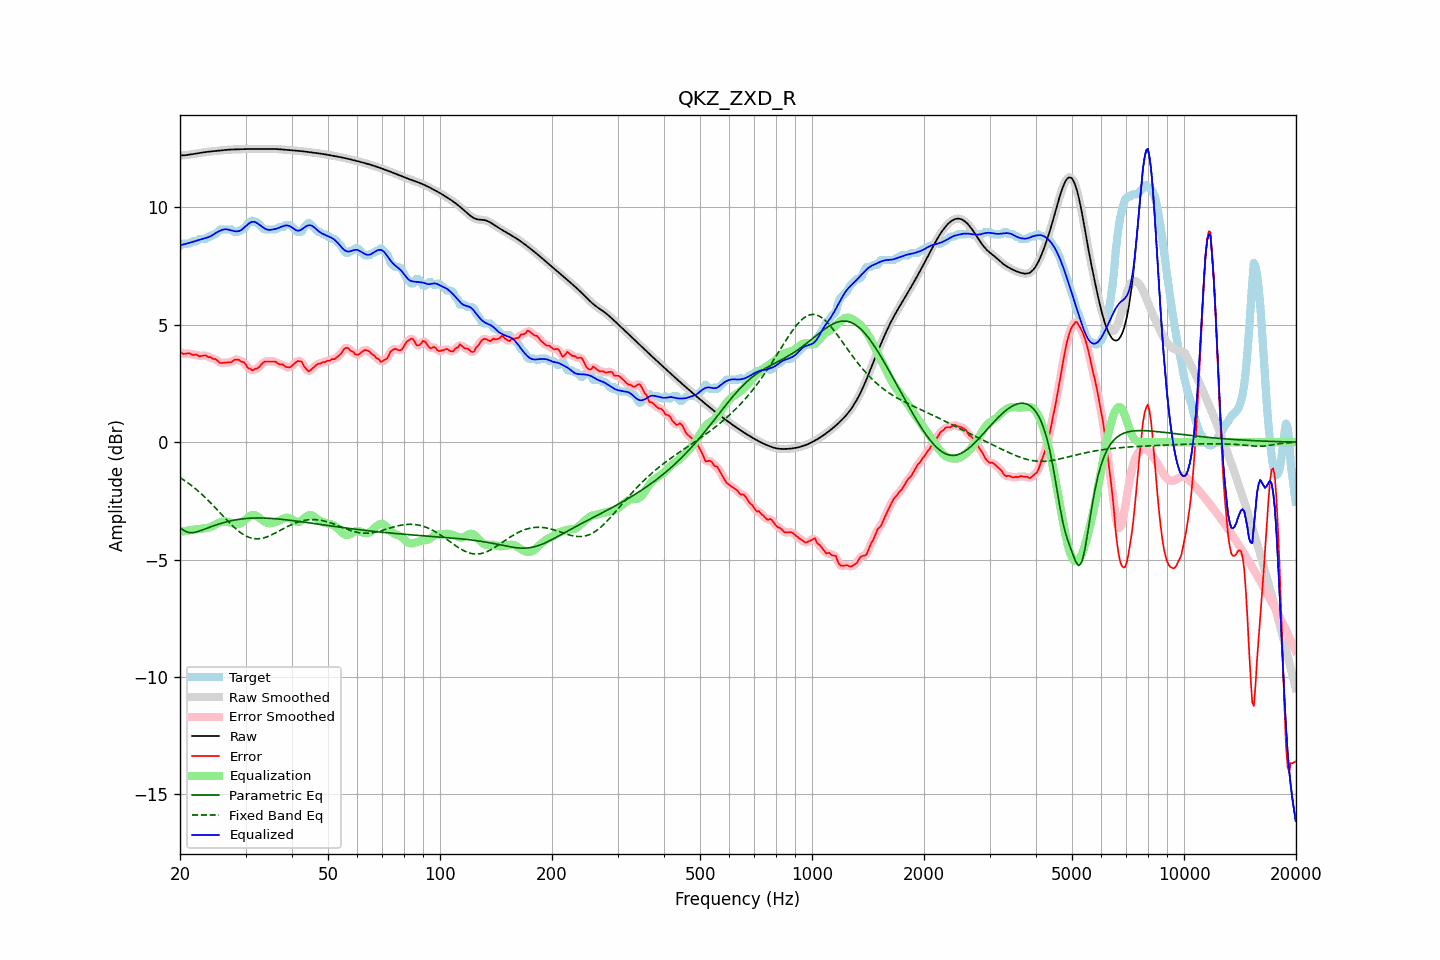

The table this chart was drawn from, first rows:
frequency, raw, error, smoothed, error_smoothed, equalization, parametric_eq, fixed_band_eq, equalized_raw, equalized_smoothed, target
20.00, 12.21, 3.85, 12.21, 3.85, -3.82, -3.63, -1.51, 8.39, 8.39, 8.36
20.20, 12.22, 3.81, 12.22, 3.81, -3.81, -3.69, -1.55, 8.40, 8.40, 8.41
20.40, 12.22, 3.76, 12.22, 3.78, -3.80, -3.74, -1.60, 8.42, 8.42, 8.46
20.61, 12.22, 3.76, 12.23, 3.76, -3.79, -3.78, -1.64, 8.44, 8.44, 8.46
20.81, 12.23, 3.77, 12.23, 3.77, -3.78, -3.82, -1.69, 8.46, 8.46, 8.46
21.02, 12.24, 3.78, 12.24, 3.78, -3.77, -3.84, -1.74, 8.48, 8.48, 8.46
21.23, 12.25, 3.79, 12.25, 3.77, -3.75, -3.85, -1.79, 8.50, 8.50, 8.47
21.44, 12.26, 3.74, 12.26, 3.75, -3.74, -3.86, -1.84, 8.52, 8.52, 8.52
21.66, 12.27, 3.71, 12.27, 3.73, -3.73, -3.86, -1.89, 8.54, 8.54, 8.56
21.87, 12.28, 3.72, 12.28, 3.72, -3.72, -3.84, -1.95, 8.56, 8.56, 8.56
22.09, 12.29, 3.74, 12.29, 3.72, -3.71, -3.83, -2.01, 8.58, 8.58, 8.56
22.31, 12.31, 3.71, 12.31, 3.70, -3.70, -3.81, -2.07, 8.60, 8.60, 8.60
22.54, 12.32, 3.66, 12.32, 3.68, -3.70, -3.79, -2.12, 8.62, 8.62, 8.66
22.76, 12.33, 3.67, 12.33, 3.67, -3.69, -3.77, -2.19, 8.64, 8.64, 8.66
22.99, 12.34, 3.68, 12.34, 3.68, -3.68, -3.74, -2.25, 8.66, 8.66, 8.66
23.22, 12.35, 3.69, 12.35, 3.69, -3.67, -3.71, -2.31, 8.68, 8.68, 8.66
23.45, 12.36, 3.70, 12.36, 3.68, -3.66, -3.69, -2.38, 8.70, 8.70, 8.66
23.69, 12.37, 3.65, 12.37, 3.66, -3.65, -3.66, -2.44, 8.72, 8.72, 8.72
23.92, 12.38, 3.62, 12.38, 3.63, -3.63, -3.64, -2.51, 8.74, 8.74, 8.76
24.16, 12.39, 3.63, 12.39, 3.60, -3.61, -3.61, -2.58, 8.77, 8.77, 8.76
24.40, 12.39, 3.57, 12.39, 3.58, -3.58, -3.59, -2.65, 8.81, 8.81, 8.83
24.65, 12.40, 3.54, 12.40, 3.56, -3.54, -3.56, -2.72, 8.86, 8.86, 8.86
24.89, 12.41, 3.55, 12.41, 3.53, -3.51, -3.54, -2.80, 8.90, 8.90, 8.86
25.14, 12.41, 3.49, 12.41, 3.48, -3.47, -3.51, -2.87, 8.94, 8.94, 8.92
25.39, 12.42, 3.43, 12.42, 3.43, -3.44, -3.49, -2.94, 8.98, 8.98, 8.99
25.65, 12.43, 3.37, 12.43, 3.39, -3.42, -3.47, -3.02, 9.01, 9.01, 9.06
25.91, 12.44, 3.38, 12.44, 3.37, -3.40, -3.45, -3.09, 9.04, 9.04, 9.06
26.16, 12.44, 3.38, 12.44, 3.38, -3.38, -3.43, -3.16, 9.06, 9.06, 9.06
26.43, 12.45, 3.39, 12.45, 3.39, -3.38, -3.41, -3.24, 9.07, 9.07, 9.06
26.69, 12.45, 3.39, 12.45, 3.39, -3.38, -3.39, -3.31, 9.07, 9.07, 9.06
26.96, 12.46, 3.40, 12.46, 3.39, -3.40, -3.38, -3.38, 9.06, 9.06, 9.06
27.23, 12.46, 3.40, 12.46, 3.40, -3.43, -3.36, -3.45, 9.04, 9.04, 9.06
27.50, 12.47, 3.41, 12.47, 3.43, -3.45, -3.35, -3.52, 9.02, 9.02, 9.06
27.77, 12.47, 3.47, 12.47, 3.46, -3.47, -3.33, -3.58, 9.00, 9.00, 9.00
28.05, 12.47, 3.51, 12.47, 3.50, -3.49, -3.32, -3.65, 8.99, 8.99, 8.96
28.33, 12.48, 3.52, 12.48, 3.53, -3.49, -3.31, -3.71, 8.98, 8.98, 8.96
28.62, 12.48, 3.52, 12.48, 3.51, -3.49, -3.29, -3.77, 8.98, 8.98, 8.96
28.90, 12.48, 3.49, 12.48, 3.48, -3.48, -3.28, -3.82, 9.00, 9.00, 8.98
29.19, 12.48, 3.43, 12.48, 3.46, -3.45, -3.27, -3.87, 9.04, 9.04, 9.06
29.48, 12.48, 3.43, 12.48, 3.42, -3.40, -3.27, -3.92, 9.09, 9.09, 9.06
29.78, 12.49, 3.38, 12.49, 3.36, -3.34, -3.26, -3.96, 9.15, 9.15, 9.10
30.08, 12.49, 3.30, 12.49, 3.29, -3.28, -3.25, -4.00, 9.21, 9.21, 9.19
30.38, 12.49, 3.18, 12.49, 3.21, -3.22, -3.25, -4.03, 9.28, 9.28, 9.31
30.68, 12.49, 3.13, 12.49, 3.14, -3.17, -3.24, -4.06, 9.33, 9.33, 9.36
30.99, 12.49, 3.12, 12.49, 3.09, -3.13, -3.24, -4.08, 9.37, 9.37, 9.38
31.30, 12.49, 3.05, 12.49, 3.08, -3.10, -3.24, -4.10, 9.39, 9.39, 9.44
31.61, 12.49, 3.09, 12.49, 3.09, -3.10, -3.23, -4.11, 9.39, 9.39, 9.41
31.93, 12.49, 3.13, 12.49, 3.11, -3.12, -3.23, -4.12, 9.37, 9.37, 9.36
32.24, 12.49, 3.14, 12.49, 3.15, -3.16, -3.23, -4.12, 9.33, 9.33, 9.36
32.57, 12.50, 3.19, 12.50, 3.20, -3.21, -3.23, -4.11, 9.28, 9.28, 9.31
32.89, 12.50, 3.26, 12.50, 3.26, -3.26, -3.23, -4.11, 9.23, 9.23, 9.24
33.22, 12.50, 3.34, 12.50, 3.34, -3.32, -3.23, -4.09, 9.18, 9.18, 9.16
33.55, 12.50, 3.41, 12.50, 3.40, -3.36, -3.23, -4.08, 9.13, 9.13, 9.09
33.89, 12.49, 3.44, 12.50, 3.43, -3.40, -3.24, -4.06, 9.09, 9.09, 9.06
34.23, 12.50, 3.44, 12.50, 3.44, -3.43, -3.24, -4.04, 9.06, 9.06, 9.06
34.57, 12.50, 3.44, 12.50, 3.44, -3.45, -3.24, -4.01, 9.05, 9.05, 9.06
34.92, 12.50, 3.44, 12.50, 3.44, -3.45, -3.25, -3.98, 9.04, 9.04, 9.06
35.27, 12.50, 3.44, 12.50, 3.44, -3.45, -3.25, -3.95, 9.05, 9.05, 9.06
35.62, 12.50, 3.44, 12.50, 3.44, -3.43, -3.26, -3.92, 9.07, 9.07, 9.06
35.97, 12.49, 3.44, 12.49, 3.43, -3.41, -3.26, -3.88, 9.08, 9.08, 9.06
... 635 more rows
